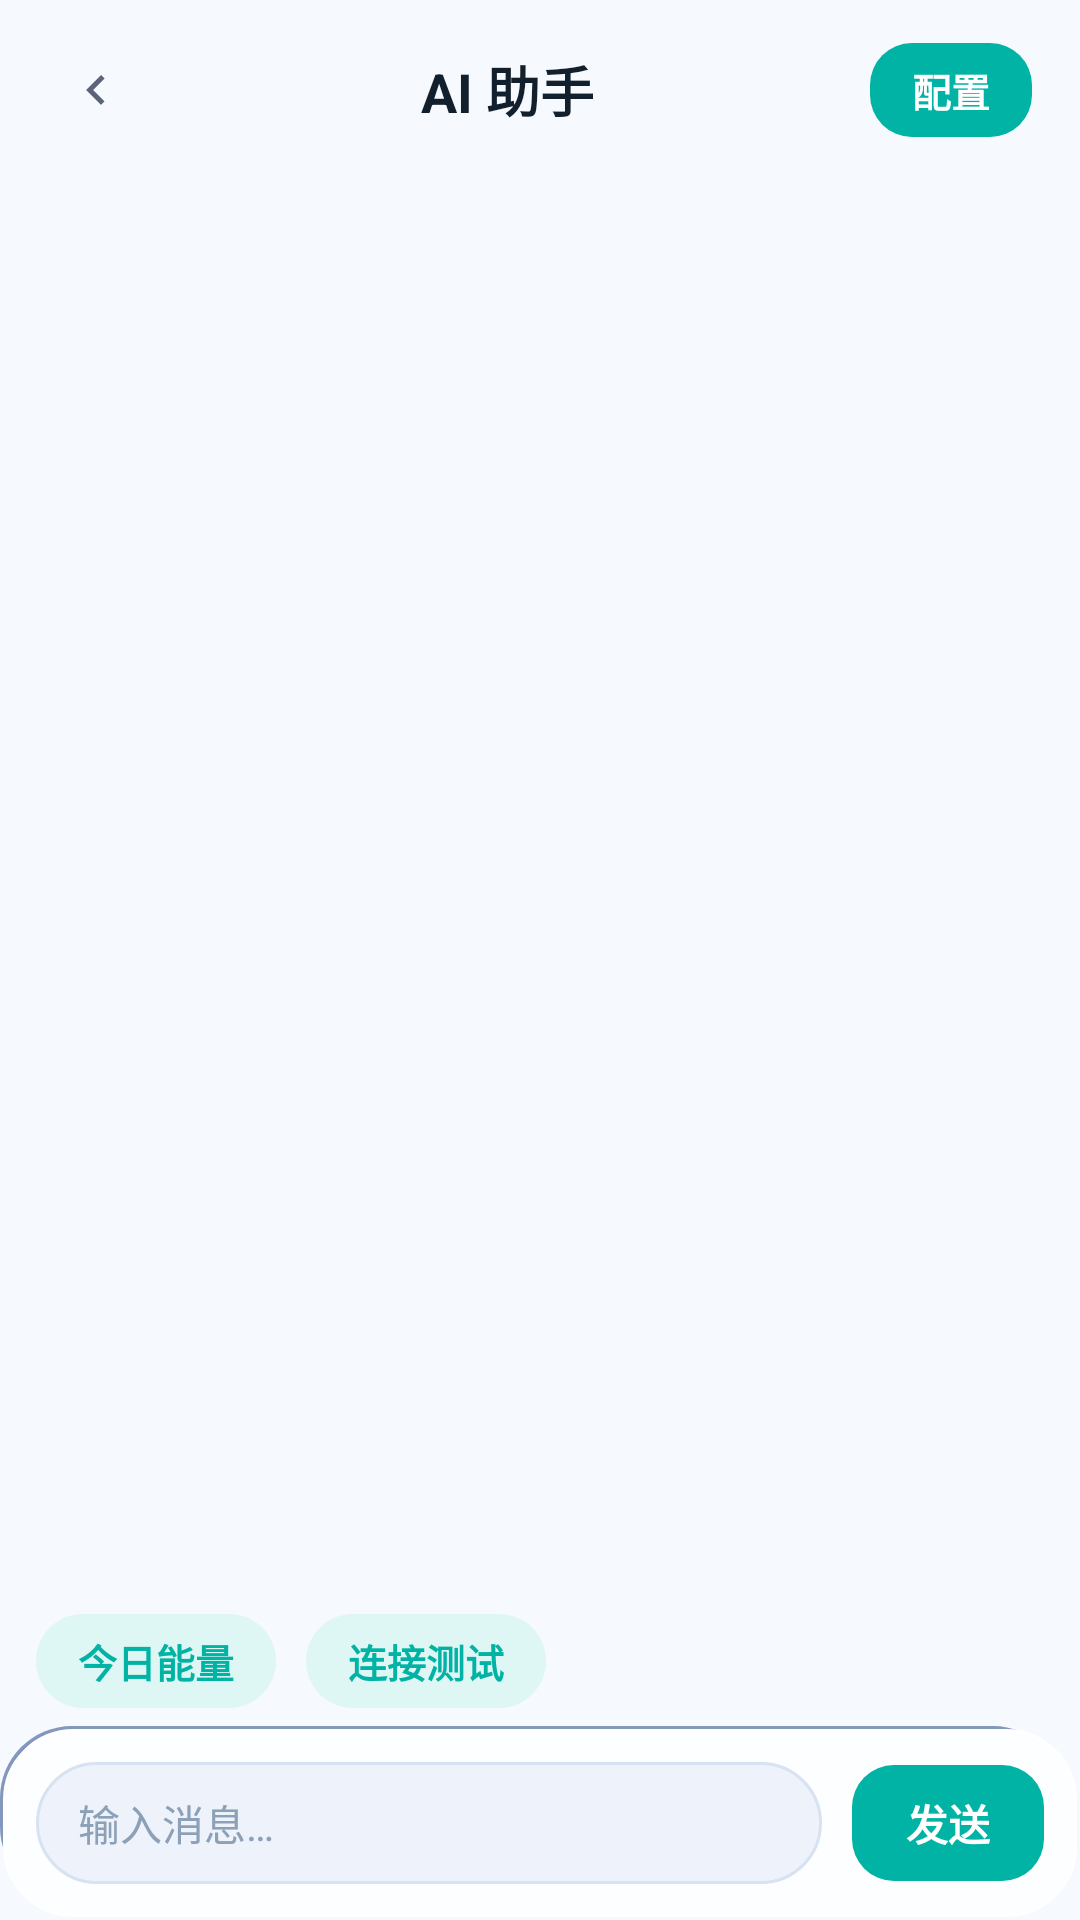

Layout XML and referenced resources for this Android screen:
<!-- AndroidManifest.xml: application theme AppTheme -->
<!-- res/layout/neo_page_ai_chat.xml -->
<?xml version="1.0" encoding="utf-8"?>
<LinearLayout xmlns:android="http://schemas.android.com/apk/res/android"
    android:layout_width="match_parent"
    android:layout_height="match_parent"
    android:background="@color/neo_base"
    android:orientation="vertical">

    
    <LinearLayout
        android:layout_width="match_parent"
        android:layout_height="wrap_content"
        android:gravity="center_vertical"
        android:orientation="horizontal"
        android:paddingHorizontal="16dp"
        android:paddingVertical="14dp">

        <ImageView
            android:id="@+id/neo_ai_back"
            android:layout_width="32dp"
            android:layout_height="32dp"
            android:background="?attr/selectableItemBackgroundBorderless"
            android:clickable="true"
            android:contentDescription="@null"
            android:focusable="true"
            android:padding="6dp"
            android:src="@drawable/ic_neo_back" />

        <TextView
            android:layout_width="0dp"
            android:layout_height="wrap_content"
            android:layout_weight="1"
            android:gravity="center"
            android:text="AI 助手"
            android:textColor="@color/neo_text_primary"
            android:textSize="18sp"
            android:textStyle="bold" />

        <TextView
            android:id="@+id/neo_ai_config"
            android:layout_width="wrap_content"
            android:layout_height="wrap_content"
            android:background="@drawable/neo_bubble_me"
            android:clickable="true"
            android:focusable="true"
            android:paddingHorizontal="14dp"
            android:paddingVertical="6dp"
            android:text="配置"
            android:textColor="@android:color/white"
            android:textSize="13sp"
            android:textStyle="bold" />
    </LinearLayout>

    <ScrollView
        android:id="@+id/neo_ai_scroll"
        android:layout_width="match_parent"
        android:layout_height="0dp"
        android:layout_weight="1"
        android:fillViewport="true"
        android:scrollbars="none">

        <LinearLayout
            android:id="@+id/neo_ai_msg_list"
            android:layout_width="match_parent"
            android:layout_height="wrap_content"
            android:orientation="vertical"
            android:paddingHorizontal="16dp"
            android:paddingVertical="8dp" />
    </ScrollView>

    
    <LinearLayout
        android:layout_width="match_parent"
        android:layout_height="wrap_content"
        android:orientation="horizontal"
        android:paddingHorizontal="12dp"
        android:paddingBottom="6dp">

        <TextView
            android:id="@+id/neo_ai_quick_stat"
            android:layout_width="wrap_content"
            android:layout_height="wrap_content"
            android:background="@drawable/neu_pill_on"
            android:clickable="true"
            android:focusable="true"
            android:paddingHorizontal="14dp"
            android:paddingVertical="6dp"
            android:text="今日能量"
            android:textColor="@color/neo_primary"
            android:textSize="13sp"
            android:textStyle="bold" />

        <TextView
            android:id="@+id/neo_ai_quick_test"
            android:layout_width="wrap_content"
            android:layout_height="wrap_content"
            android:layout_marginStart="10dp"
            android:background="@drawable/neu_pill_on"
            android:clickable="true"
            android:focusable="true"
            android:paddingHorizontal="14dp"
            android:paddingVertical="6dp"
            android:text="连接测试"
            android:textColor="@color/neo_primary"
            android:textSize="13sp"
            android:textStyle="bold" />
    </LinearLayout>

    
    <LinearLayout
        android:layout_width="match_parent"
        android:layout_height="wrap_content"
        android:background="@drawable/neu_card_raised"
        android:gravity="center_vertical"
        android:orientation="horizontal"
        android:padding="12dp">

        <EditText
            android:id="@+id/neo_ai_input"
            android:layout_width="0dp"
            android:layout_height="wrap_content"
            android:layout_weight="1"
            android:background="@drawable/neu_card_pressed"
            android:hint="输入消息…"
            android:imeOptions="actionSend"
            android:inputType="text"
            android:maxLines="4"
            android:paddingHorizontal="14dp"
            android:paddingVertical="10dp"
            android:textColor="@color/neo_text_primary"
            android:textColorHint="@color/neo_text_hint"
            android:textSize="14sp" />

        <TextView
            android:id="@+id/neo_ai_send"
            android:layout_width="wrap_content"
            android:layout_height="wrap_content"
            android:layout_marginStart="10dp"
            android:background="@drawable/neo_bubble_me"
            android:clickable="true"
            android:focusable="true"
            android:paddingHorizontal="18dp"
            android:paddingVertical="9dp"
            android:text="发送"
            android:textColor="@android:color/white"
            android:textSize="14sp"
            android:textStyle="bold" />
    </LinearLayout>
</LinearLayout>
<!-- resources referenced by this layout -->
<resources>
  <color name="neo_base">#F6F9FE</color>
  <color name="neo_primary">#00B3A4</color>
  <color name="neo_text_hint">#8CA0B8</color>
  <color name="neo_text_primary">#12202E</color>
  <!-- drawable ic_neo_back (drawable) -->
  <?xml version="1.0" encoding="utf-8"?>
  <vector xmlns:android="http://schemas.android.com/apk/res/android"
      android:width="24dp"
      android:height="24dp"
      android:viewportWidth="24"
      android:viewportHeight="24">
      <path
          android:fillColor="#FF5B6478"
          android:pathData="M15.41,7.41L14,6l-6,6l6,6l1.41,-1.41L10.83,12L15.41,7.41z" />
  </vector>
  <!-- drawable neo_bubble_me (drawable) -->
  <?xml version="1.0" encoding="utf-8"?>
  <shape xmlns:android="http://schemas.android.com/apk/res/android"
      android:shape="rectangle">
      <solid android:color="#00B3A4" />
      <corners android:radius="14dp" />
  </shape>
  <!-- drawable neu_card_pressed (drawable) -->
  <?xml version="1.0" encoding="utf-8"?>
  <shape xmlns:android="http://schemas.android.com/apk/res/android"
      android:shape="rectangle">
      <solid android:color="@color/neo_pressed" />
      <corners android:radius="24dp" />
      <stroke
          android:width="1dp"
          android:color="@color/neo_pressed_edge" />
  </shape>
  <!-- drawable neu_card_raised (drawable) -->
  <?xml version="1.0" encoding="utf-8"?>
  <layer-list xmlns:android="http://schemas.android.com/apk/res/android">
      
      <item
          android:left="0dp"
          android:top="0dp"
          android:right="5dp"
          android:bottom="7dp">
          <shape android:shape="rectangle">
              <solid android:color="@color/neo_shadow" />
              <corners android:radius="24dp" />
          </shape>
      </item>
      
      <item
          android:left="1dp"
          android:top="1dp"
          android:right="4dp"
          android:bottom="6dp">
          <shape android:shape="rectangle">
              <solid android:color="@color/neo_shadow_deep" />
              <corners android:radius="23dp" />
          </shape>
      </item>
      
      <item
          android:left="1dp"
          android:top="1dp"
          android:right="1dp"
          android:bottom="1dp">
          <shape android:shape="rectangle">
              <solid android:color="@color/neo_card" />
              <corners android:radius="23dp" />
              <stroke
                  android:width="1dp"
                  android:color="@color/neo_highlight" />
          </shape>
      </item>
  </layer-list>
  <!-- drawable neu_pill_on (drawable) -->
  <?xml version="1.0" encoding="utf-8"?>
  <shape xmlns:android="http://schemas.android.com/apk/res/android"
      android:shape="rectangle">
      <solid android:color="@color/neo_primary_soft" />
      <corners android:radius="100dp" />
  </shape>
  <style name="AppTheme" parent="@style/Theme.AppCompat.Light">
          
          <item name="colorPrimary">@color/colorPrimary</item>
          
          <item name="titleTextColor">@color/textColorPrimary</item>
          <item name="subtitleTextColor">#535E73</item>
          <item name="android:windowBackground">@color/background</item>
          <item name="android:colorBackground">@color/background</item>
          <item name="android:navigationBarColor">@color/background</item>
          <item name="android:statusBarColor">@color/background</item>
          <item name="android:windowLightStatusBar">true</item>
          <item name="android:windowLightNavigationBar">true</item>
          <item name="windowNoTitle">true</item>
      </style>
  <color name="neo_pressed">#EEF3FB</color>
  <color name="neo_pressed_edge">#D7E2F2</color>
  <color name="neo_shadow">#8398BD</color>
  <color name="neo_shadow_deep">#6E84AC</color>
  <color name="neo_card">#FDFEFF</color>
  <color name="neo_highlight">#FFFFFF</color>
  <color name="neo_primary_soft">#DFF7F4</color>
  <color name="colorPrimary">#2E6BFF</color>
  <color name="textColorPrimary">#1B2231</color>
  <color name="background">#FFFFFF</color>
</resources>
